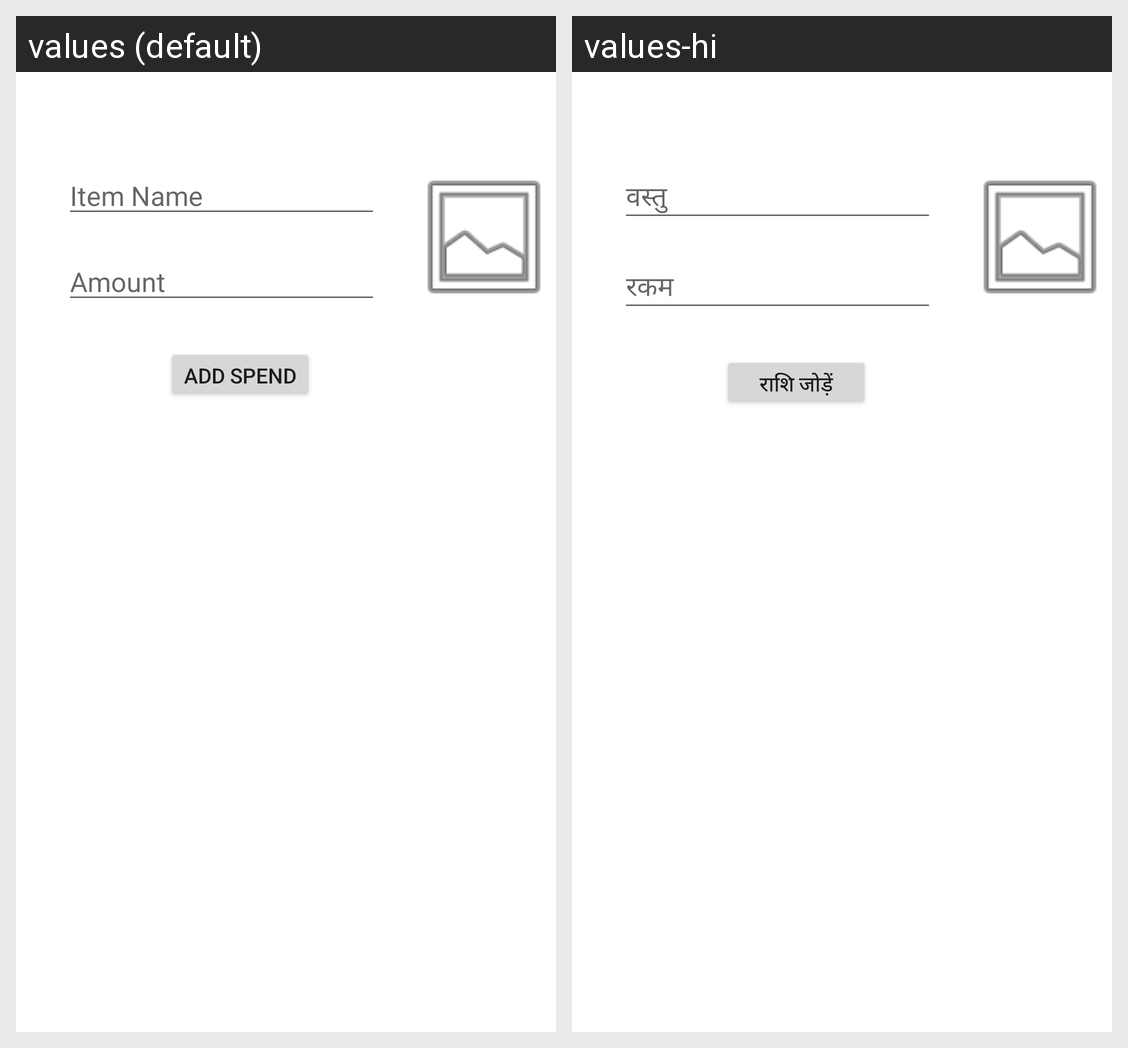

Translations of the strings shown on this Android screen, per locale in the grid:
Android screen res/layout/activity_main.xml rendered under 2 locales, left to right: values (default), values-hi. Device: Nexus 5 (rendered at 1080×1920; each locale shown at half size, 540×960, under a caption strip naming it); theme Theme.Spends.
Strings drawn on this screen, with the default value and each locale's value (text and hints the layout hard-codes, and strings that could not be matched under every locale, appear in the picture but are not listed):

Item_Name
  values: Item Name
  values-hi: वस्तु

Amount
  values: Amount
  values-hi: रकम

add_Button
  values: Add Spend
  values-hi: राशि जोड़ें
